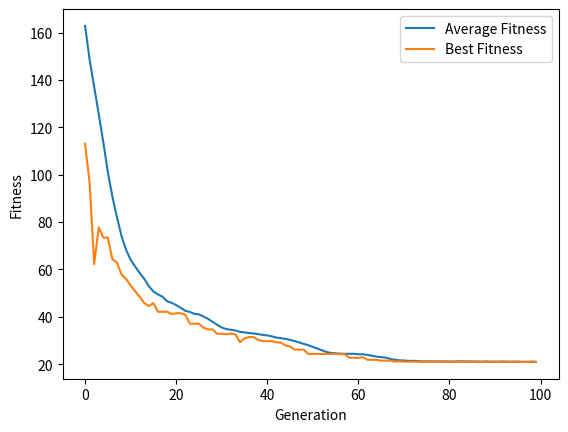

The script that saved this image:
import random
import copy
import matplotlib.pyplot as plt
import math

N = 10  # Number of genes in each individual
P = 50  # Population size
MUTRATE = 0.01  # Mutation rate
Generations = 100  # Number of generations
MUTSTEP = 0.1  # Mutation step
MAX = 5.12  # maximum value for a gene
MIN = -5.12  # minimum value for a gene

average_fitness_list = []  # List to store average fitness for each generation
best_fitness_list = []  # List to store best fitness for each generation

# Define a class 'individual' to represent each individual in the population
class individual:
    def __init__(self):
        self.gene = [0] * N  # Initialize a list of genes with all zeros
        self.fitness = 0  # Initialize fitness value to zero

population = []  # Initialize an empty list to hold the population

# Initialize the population with random genes
for x in range(0, P):
    tempgene = []
    for y in range(0, N):
        tempgene.append(random.uniform(MIN, MAX))  # Generate a random binary gene
    newind = individual()
    newind.gene = tempgene.copy()  # Assign the generated gene to the individual
    population.append(newind)  # Add the individual to the population

# Define a function to evaluate the fitness of an individual based on its genes
def test_function(ind):
    utility = 0
    for i in range(N):
        utility = utility + ((ind.gene[i] * ind.gene[i]) - 10 * math.cos(2 * math.pi * ind.gene[i]))
    utility = (10 * N) + utility
    return utility

# Calculate and assign fitness to each individual in the population
for ind in population:
    ind.fitness = test_function(ind)

# Perform evolution for a specified number of generations
for x in range(Generations):
    offspring = []  # Create an empty list to store offspring

    # Select parents for reproduction
    for i in range(0, P):
        parent1 = random.randint(0, P - 1)
        off1 = copy.deepcopy(population[parent1])  # Create a copy of parent1
        parent2 = random.randint(0, P - 1)
        off2 = copy.deepcopy(population[parent2])  # Create a copy of parent2

        # Select the worse parent based on fitness
        if off1.fitness > off2.fitness:
            offspring.append(off2)
        else:
            offspring.append(off1)

    toff1 = individual()
    toff2 = individual()
    temp = individual()

    # Perform crossover (recombination) on selected parents
    for i in range(0, P, 2):
        toff1 = copy.deepcopy(offspring[i])
        toff2 = copy.deepcopy(offspring[i + 1])
        temp = copy.deepcopy(offspring[i])
        crosspoint = random.randint(1, N)
        for j in range(crosspoint, N):
            toff1.gene[j] = toff2.gene[j]
            toff2.gene[j] = temp.gene[j]
        offspring[i] = copy.deepcopy(toff1)
        offspring[i + 1] = copy.deepcopy(toff2)

    new_offspring = []  # Create a new list to store mutated offspring

    # Apply mutation to the offspring
    for i in range(0, P):
        newind = individual()
        newind.gene = []
        for j in range(0, N):
            gene = offspring[i].gene[j]
            mutprob = random.random()
            if mutprob < MUTRATE:
                alter = random.uniform(-MUTSTEP, MUTSTEP)
                gene = gene - alter  # Adjust towards worst fitness
                if gene > MAX:
                    gene = MAX
                if gene < MIN:
                    gene = MIN
            newind.gene.append(gene)
        new_offspring.append(newind)

    # Calculate and assign fitness to the mutated offspring
    for newind in new_offspring:
        newind.fitness = test_function(newind)

    population = copy.deepcopy(new_offspring)  # Replace the old population with the new offspring

    # Calculate the average fitness of the population
    average_fitness = sum(ind.fitness for ind in population) / P

    # Find the individual with the highest fitness
    best_individual = min(population, key=lambda ind: ind.fitness)

    average_fitness_list.append(average_fitness)  # Add average fitness to the list
    best_fitness_list.append(best_individual.fitness)  # Add best fitness to the list

    print("Average population fitness:", average_fitness)
    print("Best population fitness:", best_individual.fitness)
    print("\n")

# Plot the evolution of fitness over generations
plt.plot(range(Generations), average_fitness_list, label='Average Fitness')
plt.plot(range(Generations), best_fitness_list, label='Best Fitness')
plt.xlabel('Generation')
plt.ylabel('Fitness')
plt.legend()
plt.show()
